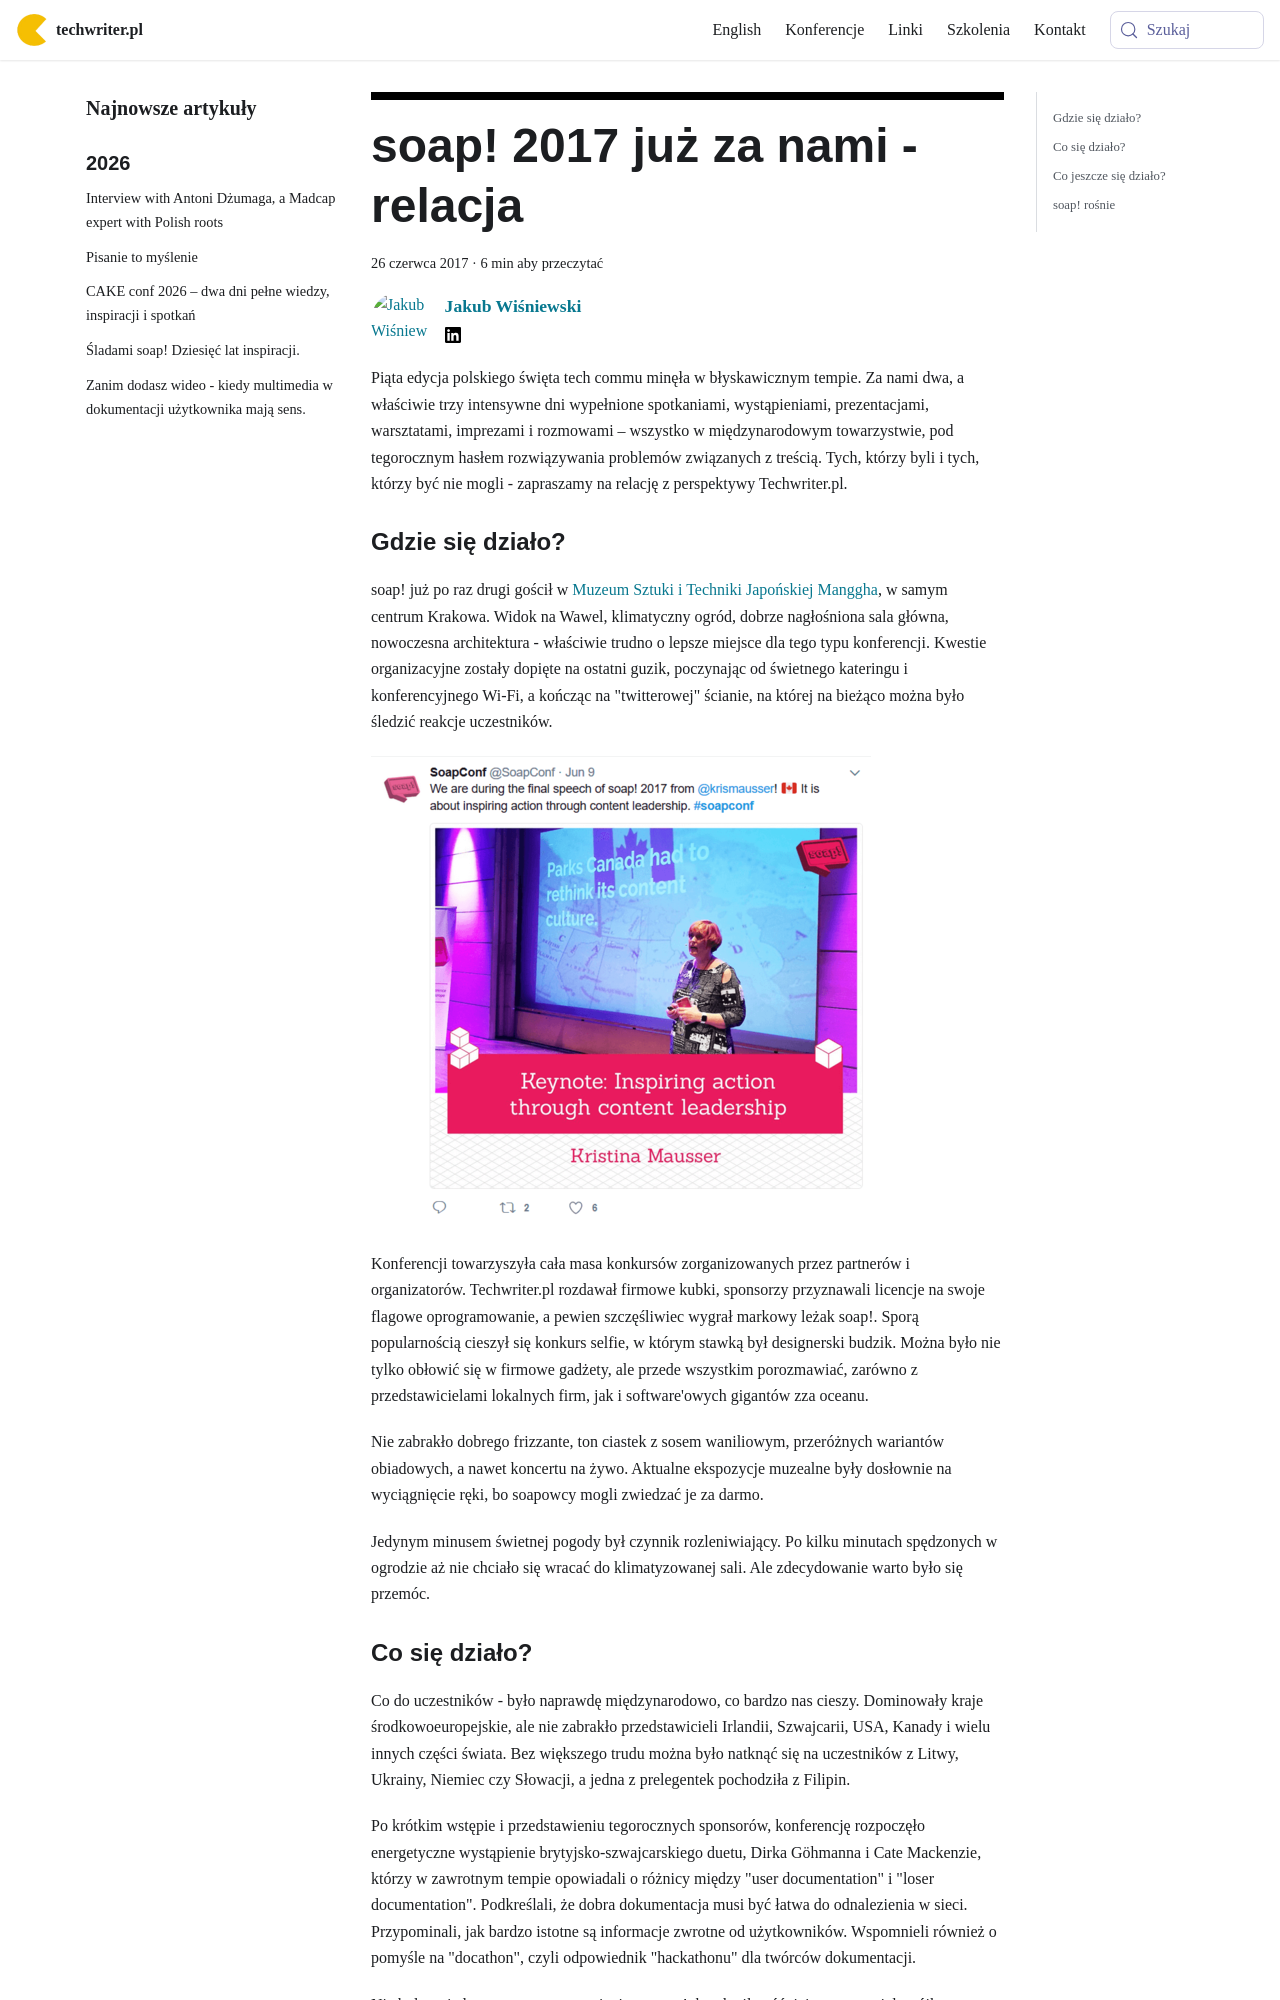

repository: techwriter-pl/techwriter-pl.github.io · page: soap-2017-juz-za-nami-relacja/index.html · generator: docusaurus

---
title: 'soap! 2017 już za nami - relacja'
authors: kuba
date: '2017-06-26'
tags:
  - 'news'
  - 'z-kraju'
  - 'edukacja'
  - 'konferencje'
  - 'praca'
  - 'społeczność'
  - 'szkolenia'
  - 'soap'
coverImage: 'FullSizeRender-2.jpg'
---

Piąta edycja polskiego święta tech commu minęła w błyskawicznym tempie. Za nami
dwa, a właściwie trzy intensywne dni wypełnione spotkaniami, wystąpieniami,
prezentacjami, warsztatami, imprezami i rozmowami – wszystko w międzynarodowym
towarzystwie, pod tegorocznym hasłem rozwiązywania problemów związanych z
treścią. Tych, którzy byli i tych, którzy być nie mogli - zapraszamy na relację
z perspektywy Techwriter.pl.

<!--truncate-->

### Gdzie się działo?

soap! już po raz drugi gościł w
[Muzeum Sztuki i Techniki Japońskiej Manggha](http://manggha.pl/), w samym
centrum Krakowa. Widok na Wawel, klimatyczny ogród, dobrze nagłośniona sala
główna, nowoczesna architektura - właściwie trudno o lepsze miejsce dla tego
typu konferencji. Kwestie organizacyjne zostały dopięte na ostatni guzik,
poczynając od świetnego kateringu i konferencyjnego Wi-Fi, a kończąc na
"twitterowej" ścianie, na której na bieżąco można było śledzić reakcje
uczestników.

![](images/soap_2017_tweet2.png)

Konferencji towarzyszyła cała masa konkursów zorganizowanych przez partnerów i
organizatorów. Techwriter.pl rozdawał firmowe kubki, sponsorzy przyznawali
licencje na swoje flagowe oprogramowanie, a pewien szczęśliwiec wygrał markowy
leżak soap!. Sporą popularnością cieszył się konkurs selfie, w którym stawką był
designerski budzik. Można było nie tylko obłowić się w firmowe gadżety, ale
przede wszystkim porozmawiać, zarówno z przedstawicielami lokalnych firm, jak i
software'owych gigantów zza oceanu.

Nie zabrakło dobrego frizzante, ton ciastek z sosem waniliowym, przeróżnych
wariantów obiadowych, a nawet koncertu na żywo. Aktualne ekspozycje muzealne
były dosłownie na wyciągnięcie ręki, bo soapowcy mogli zwiedzać je za darmo.

Jedynym minusem świetnej pogody był czynnik rozleniwiający. Po kilku minutach
spędzonych w ogrodzie aż nie chciało się wracać do klimatyzowanej sali. Ale
zdecydowanie warto było się przemóc.
